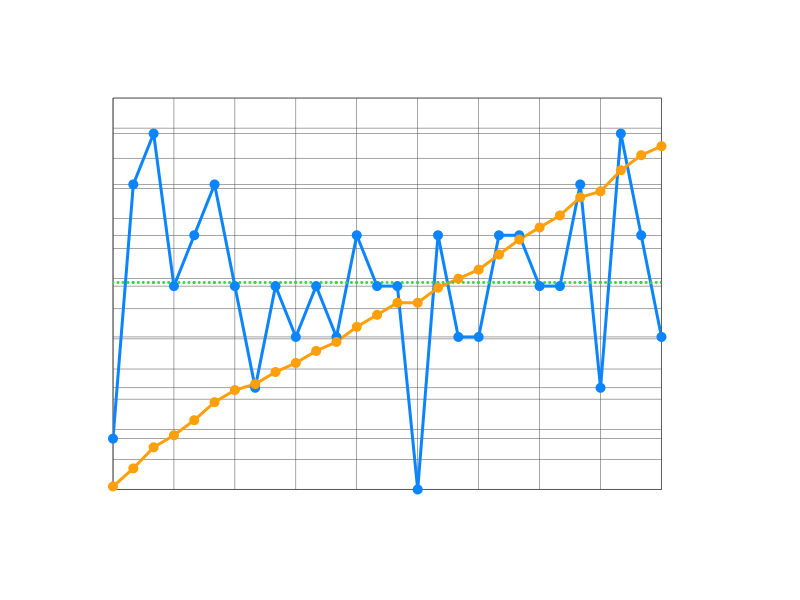

Source data for this figure (header and first rows):
Date, Number of Flows, Accumulated
2025-02-01, 1, 1
2025-02-02, 6, 7
2025-02-03, 7, 14
2025-02-04, 4, 18
2025-02-05, 5, 23
2025-02-06, 6, 29
2025-02-07, 4, 33
2025-02-08, 2, 35
2025-02-09, 4, 39
2025-02-10, 3, 42
2025-02-11, 4, 46
2025-02-12, 3, 49
2025-02-13, 5, 54
2025-02-14, 4, 58
2025-02-15, 4, 62
2025-02-16, 0, 62
2025-02-17, 5, 67
2025-02-18, 3, 70
2025-02-19, 3, 73
2025-02-20, 5, 78
2025-02-21, 5, 83
2025-02-22, 4, 87
2025-02-23, 4, 91
2025-02-24, 6, 97
2025-02-25, 2, 99
2025-02-26, 7, 106
2025-02-27, 5, 111
2025-02-28, 3, 114
